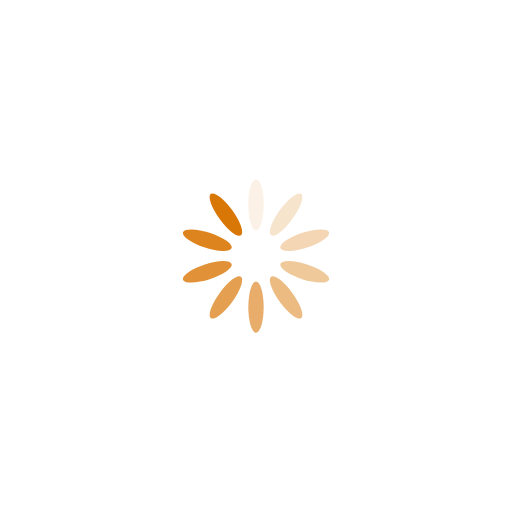
t = 0.00 s
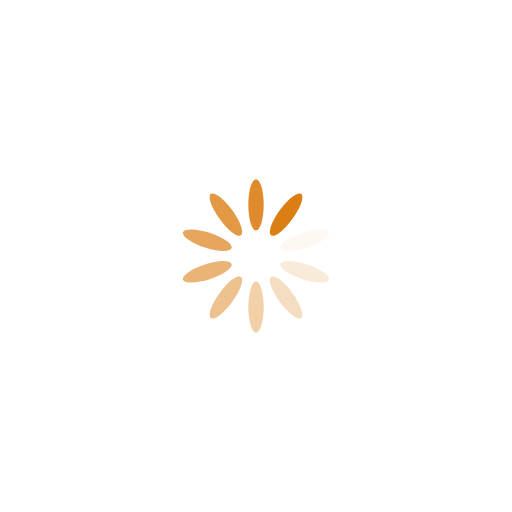
t = 0.31 s
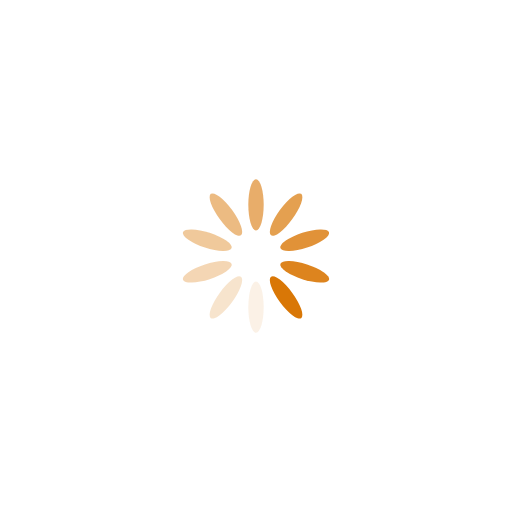
t = 0.63 s
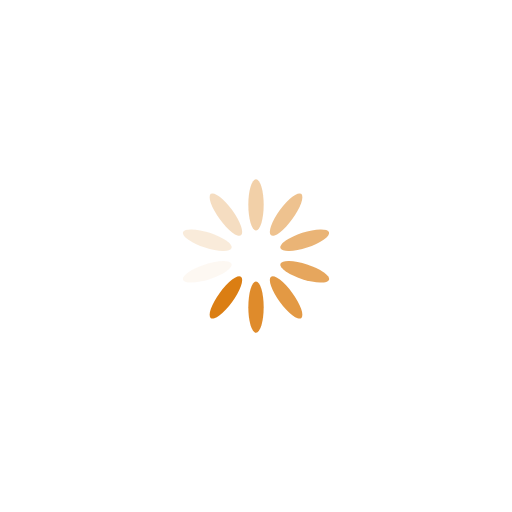
t = 0.94 s

The animated SVG that drew these frames (rendered in a browser with its animation timeline set to each time). Animation: 10 SMIL elements (animate=10); one cycle of 1.25 s, repeats indefinitely.

<?xml version="1.0" encoding="utf-8"?>
<svg xmlns="http://www.w3.org/2000/svg" xmlns:xlink="http://www.w3.org/1999/xlink" style="margin: auto; background: none; display: block; shape-rendering: auto;" width="200px" height="200px" viewBox="0 0 100 100" preserveAspectRatio="xMidYMid">
<g transform="rotate(0 50 50)">
  <rect x="48.5" y="35" rx="1.5" ry="5" width="3" height="10" fill="#d97706">
    <animate attributeName="opacity" values="1;0" keyTimes="0;1" dur="1.25s" begin="-1.125s" repeatCount="indefinite"></animate>
  </rect>
</g><g transform="rotate(36 50 50)">
  <rect x="48.5" y="35" rx="1.5" ry="5" width="3" height="10" fill="#d97706">
    <animate attributeName="opacity" values="1;0" keyTimes="0;1" dur="1.25s" begin="-1s" repeatCount="indefinite"></animate>
  </rect>
</g><g transform="rotate(72 50 50)">
  <rect x="48.5" y="35" rx="1.5" ry="5" width="3" height="10" fill="#d97706">
    <animate attributeName="opacity" values="1;0" keyTimes="0;1" dur="1.25s" begin="-0.875s" repeatCount="indefinite"></animate>
  </rect>
</g><g transform="rotate(108 50 50)">
  <rect x="48.5" y="35" rx="1.5" ry="5" width="3" height="10" fill="#d97706">
    <animate attributeName="opacity" values="1;0" keyTimes="0;1" dur="1.25s" begin="-0.75s" repeatCount="indefinite"></animate>
  </rect>
</g><g transform="rotate(144 50 50)">
  <rect x="48.5" y="35" rx="1.5" ry="5" width="3" height="10" fill="#d97706">
    <animate attributeName="opacity" values="1;0" keyTimes="0;1" dur="1.25s" begin="-0.625s" repeatCount="indefinite"></animate>
  </rect>
</g><g transform="rotate(180 50 50)">
  <rect x="48.5" y="35" rx="1.5" ry="5" width="3" height="10" fill="#d97706">
    <animate attributeName="opacity" values="1;0" keyTimes="0;1" dur="1.25s" begin="-0.5s" repeatCount="indefinite"></animate>
  </rect>
</g><g transform="rotate(216 50 50)">
  <rect x="48.5" y="35" rx="1.5" ry="5" width="3" height="10" fill="#d97706">
    <animate attributeName="opacity" values="1;0" keyTimes="0;1" dur="1.25s" begin="-0.375s" repeatCount="indefinite"></animate>
  </rect>
</g><g transform="rotate(252 50 50)">
  <rect x="48.5" y="35" rx="1.5" ry="5" width="3" height="10" fill="#d97706">
    <animate attributeName="opacity" values="1;0" keyTimes="0;1" dur="1.25s" begin="-0.25s" repeatCount="indefinite"></animate>
  </rect>
</g><g transform="rotate(288 50 50)">
  <rect x="48.5" y="35" rx="1.5" ry="5" width="3" height="10" fill="#d97706">
    <animate attributeName="opacity" values="1;0" keyTimes="0;1" dur="1.25s" begin="-0.125s" repeatCount="indefinite"></animate>
  </rect>
</g><g transform="rotate(324 50 50)">
  <rect x="48.5" y="35" rx="1.5" ry="5" width="3" height="10" fill="#d97706">
    <animate attributeName="opacity" values="1;0" keyTimes="0;1" dur="1.25s" begin="0s" repeatCount="indefinite"></animate>
  </rect>
</g>
<!-- [ldio] generated by https://loading.io/ --></svg>